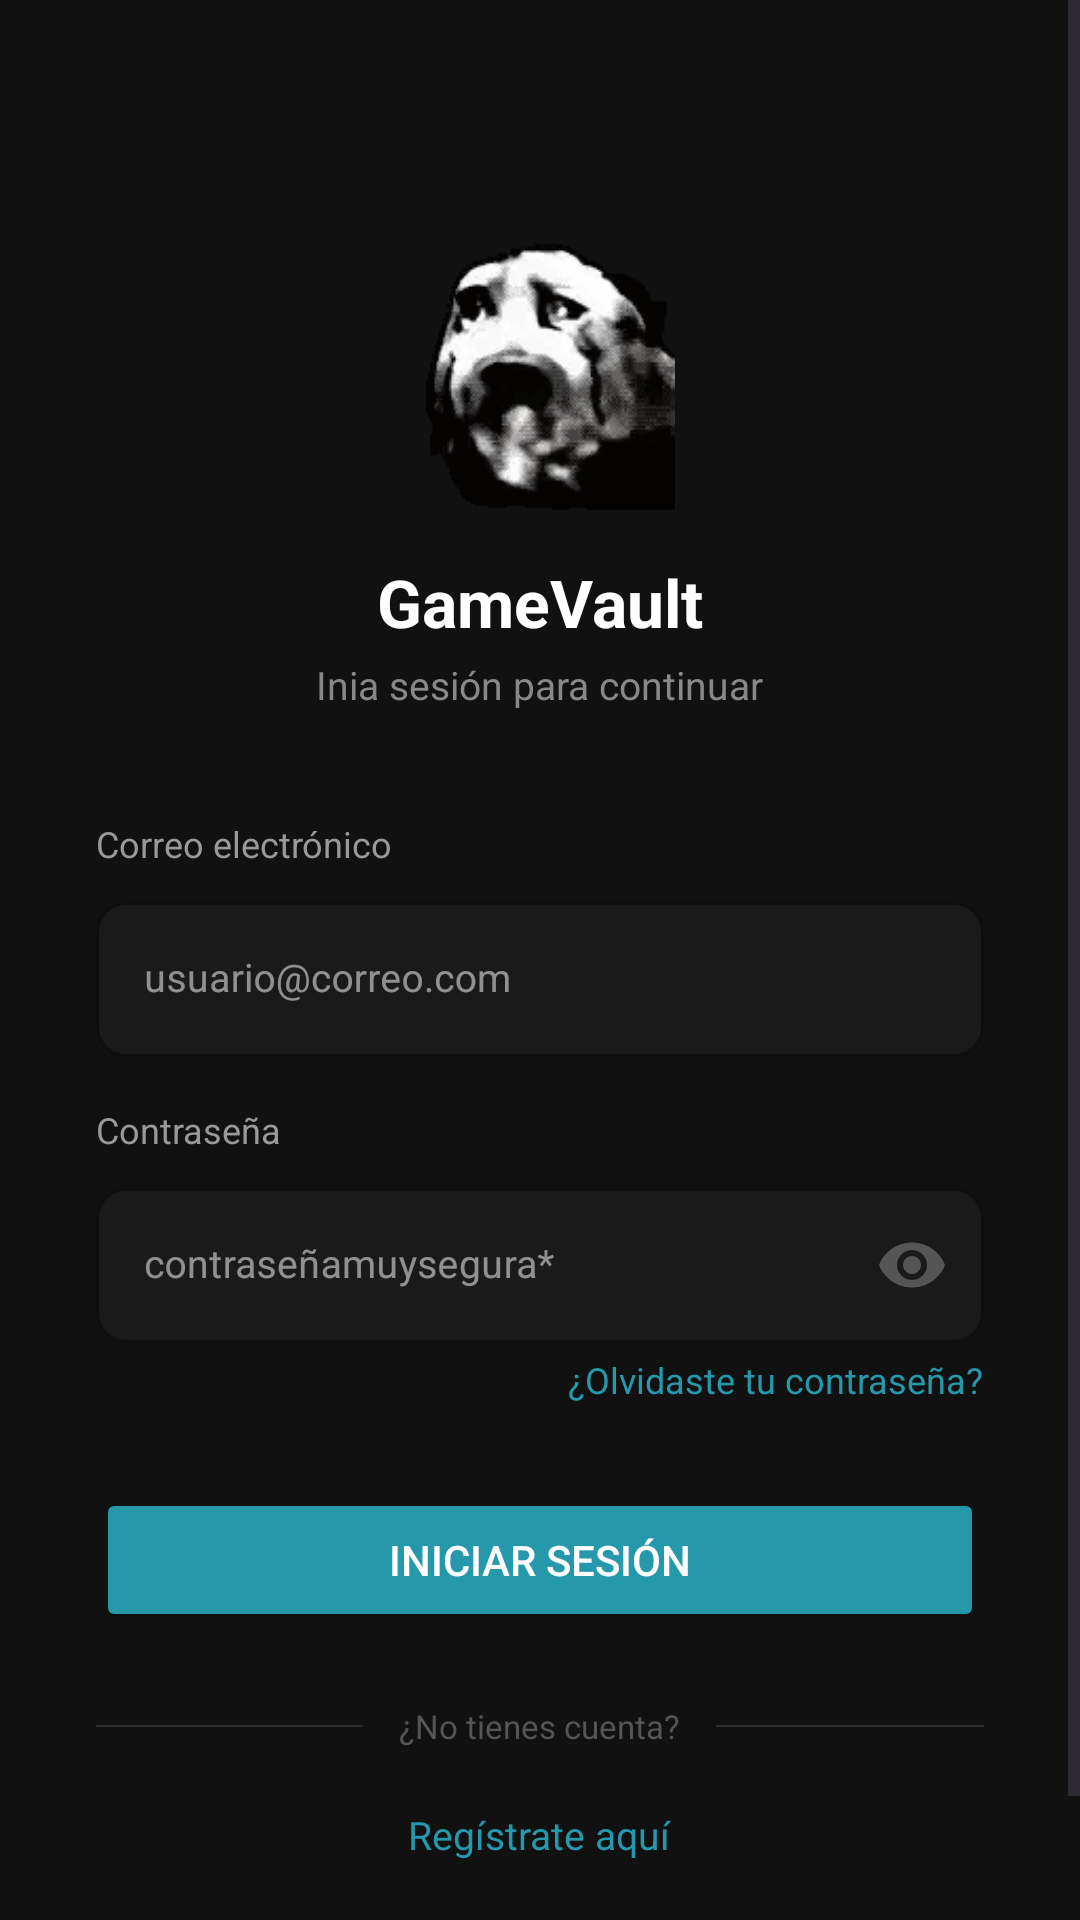

This screen was rendered from an Android layout file. Write that file and the resources it references.
<!-- AndroidManifest.xml: application theme Theme.Proyecto_DDM -->
<!-- res/layout/activity_login.xml -->
<?xml version="1.0" encoding="utf-8"?>
<ScrollView xmlns:android="http://schemas.android.com/apk/res/android"
    android:layout_width="match_parent"
    android:layout_height="match_parent"
    android:background="#111111"
    android:fillViewport="true">

    <LinearLayout
        android:layout_width="match_parent"
        android:layout_height="wrap_content"
        android:orientation="vertical"
        android:padding="32dp"
        android:gravity="center_horizontal">

        <ImageView
            android:id="@+id/imgLogo"
            android:layout_width="90dp"
            android:layout_height="90dp"
            android:layout_marginTop="48dp"
            android:src="@drawable/logo"
            android:scaleType="fitCenter"
            android:contentDescription="Logo" />


        <TextView
            android:layout_width="wrap_content"
            android:layout_height="wrap_content"
            android:layout_marginTop="16dp"
            android:text="GameVault"
            android:textColor="#FFFFFF"
            android:textSize="22sp"
            android:textStyle="bold" />

        <TextView
            android:layout_width="wrap_content"
            android:layout_height="wrap_content"
            android:layout_marginTop="4dp"
            android:layout_marginBottom="36dp"
            android:text="Inia sesión para continuar"
            android:textColor="#888888"
            android:textSize="13sp" />

        <TextView
            android:layout_width="match_parent"
            android:layout_height="wrap_content"
            android:text="Correo electrónico"
            android:textColor="#999999"
            android:textSize="12sp"
            android:layout_marginBottom="6dp" />

        <com.google.android.material.textfield.TextInputLayout
            android:id="@+id/tilEmail"
            style="@style/Widget.MaterialComponents.TextInputLayout.OutlinedBox"
            android:layout_width="match_parent"
            android:layout_height="wrap_content"
            android:layout_marginBottom="16dp"
            app:boxStrokeColor="#2698AB"
            app:boxBackgroundColor="#1A1A1A"
            app:boxCornerRadiusTopStart="10dp"
            app:boxCornerRadiusTopEnd="10dp"
            app:boxCornerRadiusBottomStart="10dp"
            app:boxCornerRadiusBottomEnd="10dp"
            xmlns:app="http://schemas.android.com/apk/res-auto">

            <com.google.android.material.textfield.TextInputEditText
                android:id="@+id/etEmail"
                android:layout_width="match_parent"
                android:layout_height="wrap_content"
                android:hint="usuario@correo.com"
                android:textColor="#CCCCCC"
                android:textColorHint="#555555"
                android:inputType="textEmailAddress"
                android:textSize="13sp" />
        </com.google.android.material.textfield.TextInputLayout>

        <TextView
            android:layout_width="match_parent"
            android:layout_height="wrap_content"
            android:text="Contraseña"
            android:textColor="#999999"
            android:textSize="12sp"
            android:layout_marginBottom="6dp" />

        <com.google.android.material.textfield.TextInputLayout
            android:id="@+id/tilPassword"
            style="@style/Widget.MaterialComponents.TextInputLayout.OutlinedBox"
            android:layout_width="match_parent"
            android:layout_height="wrap_content"
            app:passwordToggleEnabled="true"
            app:passwordToggleTint="#555555"
            app:boxStrokeColor="#2c2c2c"
            app:boxBackgroundColor="#1A1A1A"
            app:boxCornerRadiusTopStart="10dp"
            app:boxCornerRadiusTopEnd="10dp"
            app:boxCornerRadiusBottomStart="10dp"
            app:boxCornerRadiusBottomEnd="10dp"
            xmlns:app="http://schemas.android.com/apk/res-auto">

            <com.google.android.material.textfield.TextInputEditText
                android:id="@+id/etPassword"
                android:layout_width="match_parent"
                android:layout_height="wrap_content"
                android:hint="contraseñamuysegura*"
                android:textColor="#CCCCCC"
                android:textColorHint="#555555"
                android:inputType="textPassword"
                android:textSize="13sp" />
        </com.google.android.material.textfield.TextInputLayout>

        <TextView
            android:id="@+id/tvFPassword"
            android:layout_width="wrap_content"
            android:layout_height="wrap_content"
            android:layout_gravity="end"
            android:layout_marginTop="4dp"
            android:layout_marginBottom="28dp"
            android:text="¿Olvidaste tu contraseña?"
            android:textColor="#2698AB"
            android:textSize="12sp"
            android:clickable="true"
            android:focusable="true" />

        
        <Button
            android:id="@+id/btnLogin"
            android:layout_width="match_parent"
            android:layout_height="48dp"
            android:text="Iniciar sesión"
            android:textColor="#FFFFFF"
            android:textSize="14sp"
            android:backgroundTint="#2698AB"
            android:layout_marginBottom="24dp" />

        <LinearLayout
            android:layout_width="match_parent"
            android:layout_height="wrap_content"
            android:orientation="horizontal"
            android:gravity="center_vertical"
            android:layout_marginBottom="20dp">

            <View
                android:layout_width="0dp"
                android:layout_height="0.5dp"
                android:layout_weight="1"
                android:background="#2c2c2c" />

            <TextView
                android:layout_width="wrap_content"
                android:layout_height="wrap_content"
                android:paddingStart="12dp"
                android:paddingEnd="12dp"
                android:text="¿No tienes cuenta?"
                android:textColor="#555555"
                android:textSize="11sp" />

            <View
                android:layout_width="0dp"
                android:layout_height="0.5dp"
                android:layout_weight="1"
                android:background="#2c2c2c" />
        </LinearLayout>

        <TextView
            android:id="@+id/tvRegister"
            android:layout_width="wrap_content"
            android:layout_height="wrap_content"
            android:text="Regístrate aquí"
            android:textColor="#2698AB"
            android:textSize="13sp"
            android:layout_marginBottom="32dp"
            android:clickable="true"
            android:focusable="true" />

    </LinearLayout>
</ScrollView>
<!-- resources referenced by this layout -->
<resources>
  <!-- drawable logo: gif bitmap (drawable, 195239 bytes) -->
  <style name="Theme.Proyecto_DDM" parent="Base.Theme.Proyecto_DDM" />
  <style name="Base.Theme.Proyecto_DDM" parent="Theme.Material3.DayNight.NoActionBar">
          <item name="colorPrimary">@color/gv_accent</item>
          <item name="colorPrimaryVariant">@color/gv_accent_variant</item>
          <item name="colorOnPrimary">@color/gv_on_primary</item>
          <item name="colorSecondary">@color/gv_highlight</item>
          <item name="colorOnSecondary">@color/gv_on_primary</item>
          <item name="colorSurface">@color/gv_surface</item>
          <item name="colorOnSurface">@color/gv_on_surface</item>
          <item name="android:colorBackground">@color/gv_primary</item>
          <item name="android:statusBarColor">@color/gv_primary</item>
          <item name="android:navigationBarColor">@color/gv_bottom_bar</item>
      </style>
  <color name="gv_accent">#E94560</color>
  <color name="gv_accent_variant">#C73652</color>
  <color name="gv_on_primary">#FFFFFFFF</color>
  <color name="gv_highlight">#0F3460</color>
  <color name="gv_surface">#16213E</color>
  <color name="gv_on_surface">#FFE0E0E0</color>
  <color name="gv_primary">#1A1A2E</color>
  <color name="gv_bottom_bar">#FF0D0D1A</color>
</resources>
